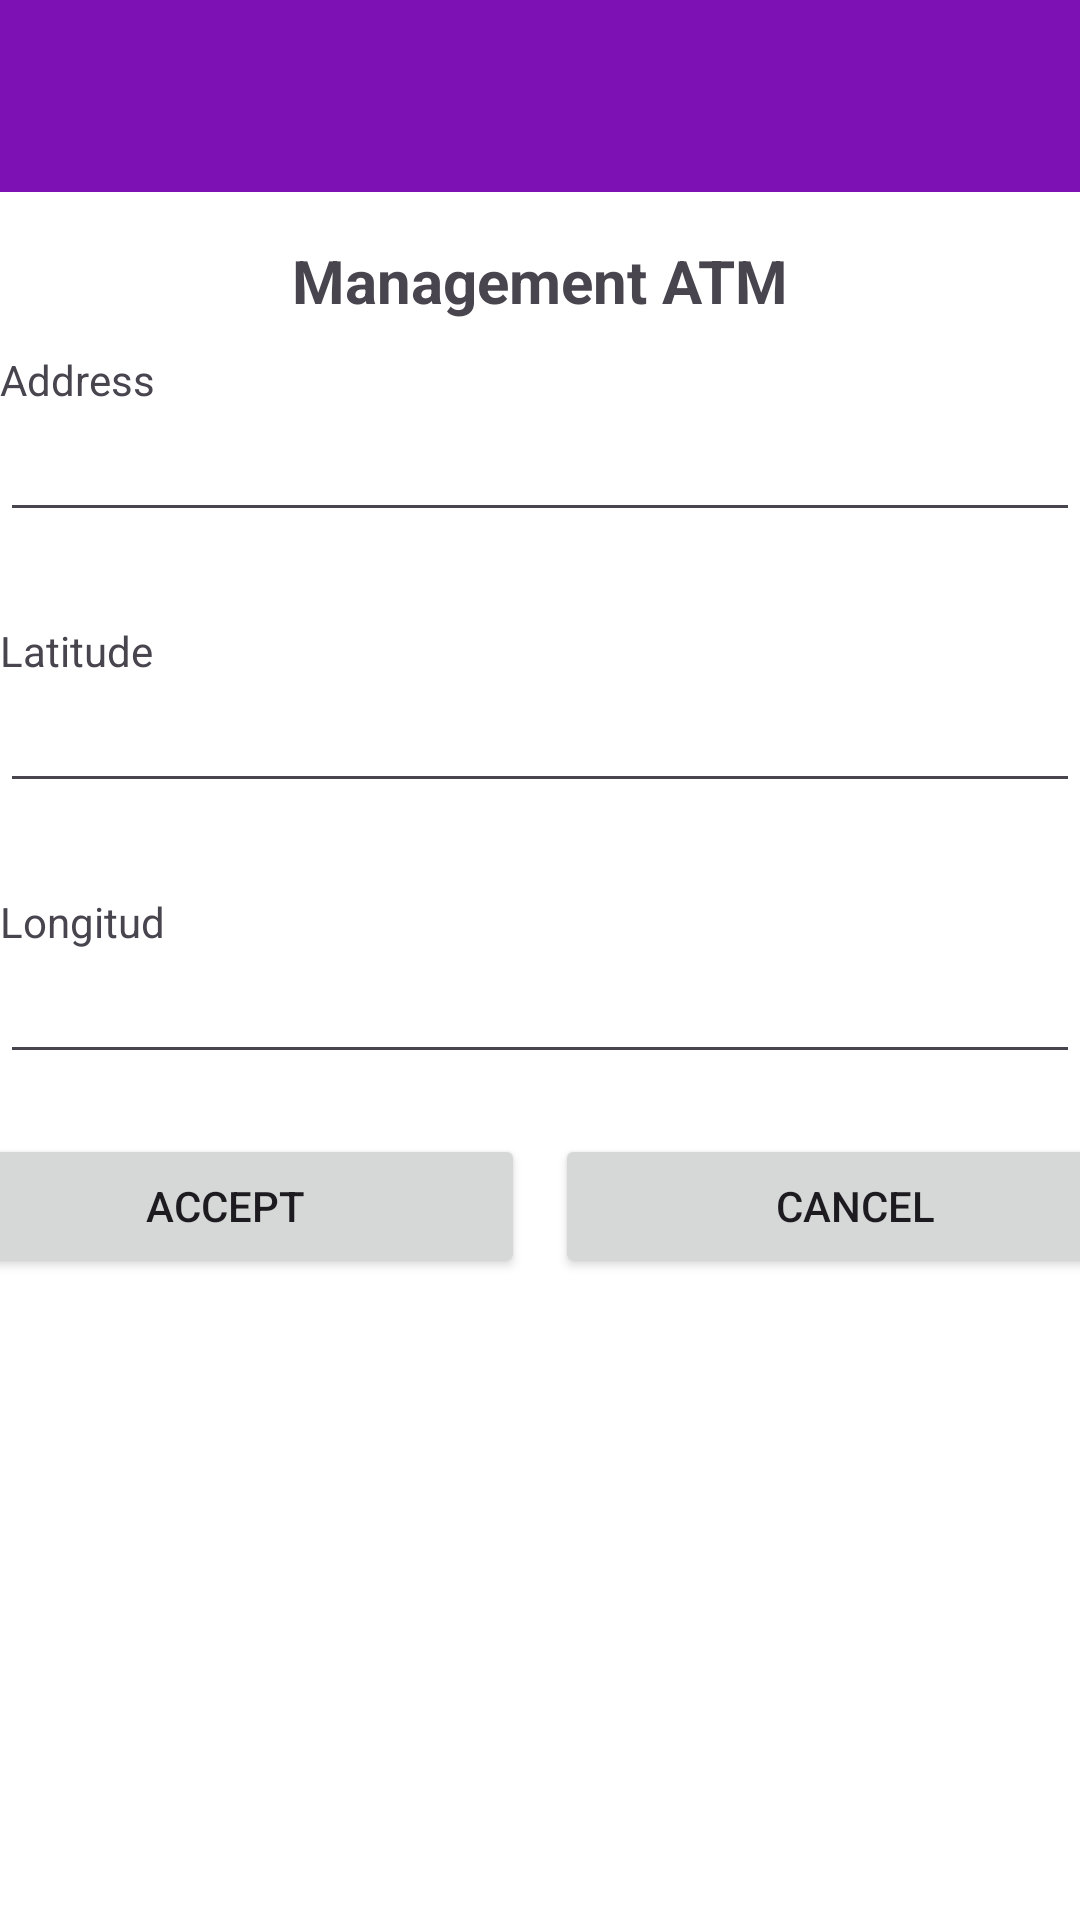

Produce the Android XML layout that renders to this screen, including the resource entries it uses.
<!-- AndroidManifest.xml: application theme Theme.Bancoalbeca -->
<!-- res/layout/fragment_atm_editar.xml -->
<LinearLayout xmlns:android="http://schemas.android.com/apk/res/android"
    xmlns:app="http://schemas.android.com/apk/res-auto"
    xmlns:tools="http://schemas.android.com/tools"
    android:id="@+id/main"
    android:layout_width="match_parent"
    android:layout_height="match_parent"
    android:orientation="vertical"
    tools:context=".AtmFormActivity">
    <androidx.appcompat.widget.Toolbar
        android:id="@+id/toolbar"
        android:layout_width="match_parent"
        android:layout_height="wrap_content"
        android:background="#7E11B4"
        app:titleTextColor="@color/white"
        />
    <TextView
        android:layout_width="match_parent"
        android:layout_height="wrap_content"
        android:layout_marginTop="16dp"
        android:gravity="center"
        android:text="Management ATM"
        android:textSize="20sp"
        android:textStyle="bold" />

    <TextView
        android:layout_width="match_parent"
        android:layout_height="wrap_content"
        android:layout_marginTop="10dp"
        android:text="Address" />

    <EditText
        android:id="@+id/direccion"
        android:layout_width="match_parent"
        android:layout_height="wrap_content"
        android:layout_marginBottom="20dp"
        android:hint=""/>

    <TextView
        android:layout_width="match_parent"
        android:layout_height="wrap_content"
        android:layout_marginTop="10dp"
        android:text="Latitude" />

    <EditText
        android:id="@+id/latitudP"
        android:layout_width="match_parent"
        android:layout_height="wrap_content"
        android:layout_marginBottom="20dp"/>

    <TextView
        android:layout_width="match_parent"
        android:layout_height="wrap_content"
        android:layout_marginTop="10dp"
        android:text="Longitud" />

    <EditText
        android:id="@+id/longitud"
        android:layout_width="match_parent"
        android:layout_height="wrap_content"
        android:layout_marginBottom="20dp"/>

    <LinearLayout
        android:layout_width="match_parent"
        android:layout_height="wrap_content"
        android:orientation="horizontal"
        android:gravity="center">
        <Button
            android:id="@+id/aceptar"
            android:layout_width="200dp"
            android:layout_height="wrap_content"
            android:text="@string/aceptar"
            />
        <Button
            android:id="@+id/cancelar"
            android:layout_width="200dp"
            android:layout_height="wrap_content"
            android:text="@string/cancelar"
            android:layout_marginStart="10dp"/>
    </LinearLayout>
</LinearLayout>
<!-- resources referenced by this layout -->
<resources>
  <color name="white">#FFFFFFFF</color>
  <string name="aceptar">ACCEPT</string>
  <string name="cancelar">CANCEL</string>
  <style name="Theme.Bancoalbeca" parent="Theme.Material3.DayNight.NoActionBar">
          <item name="android:windowBackground">@drawable/fondo</item>
          <item name="android:fitsSystemWindows">true</item>
      </style>
</resources>
